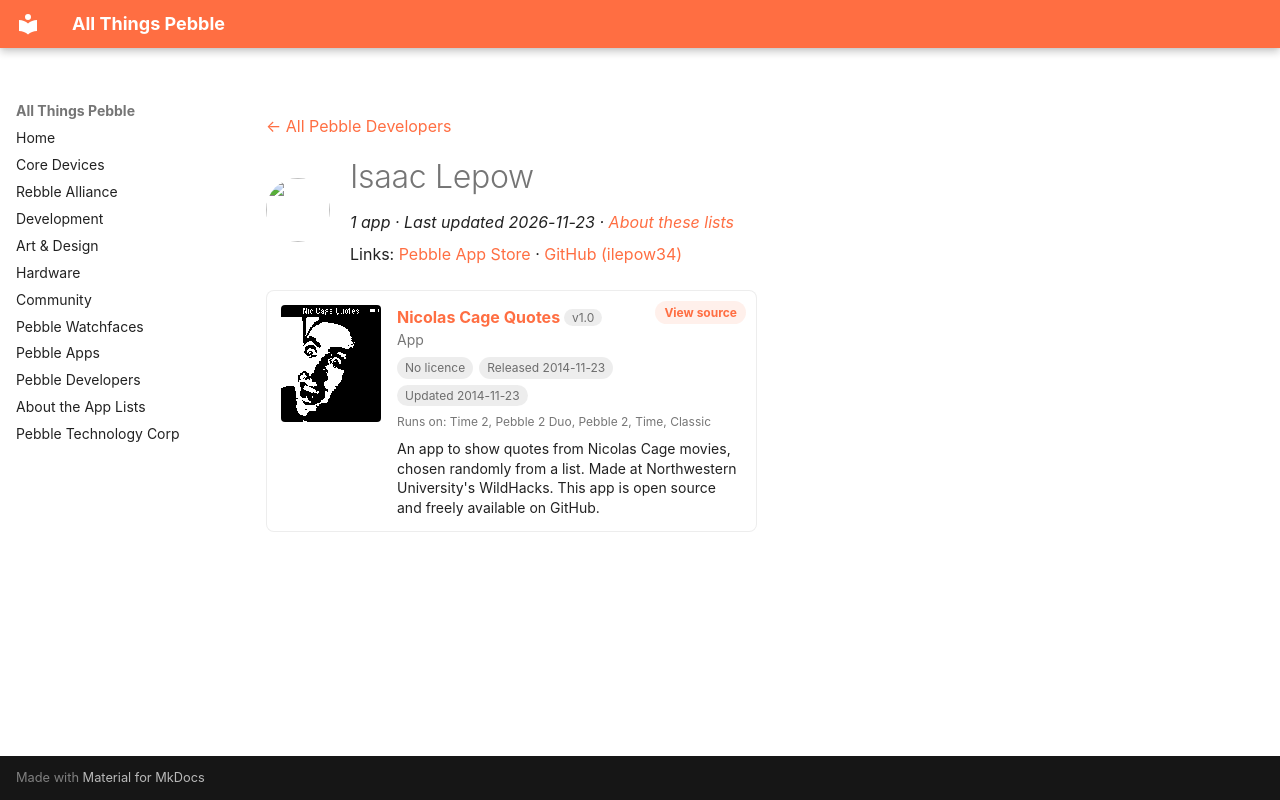

repository: saltedlolly/all-things-pebble · page: developers/isaac-lepow.html · generator: mkdocs

---
title: "Isaac Lepow"
hide:
  - toc
---

<!-- Generated by scripts/update_app_directory.py: do not edit by hand -->
[← All Pebble Developers](../developers.md)

<div class="dev-header" markdown>
<img class="dev-avatar" src="https://github.com/ilepow34.png?size=128" alt="" width="64" height="64" loading="lazy" onerror="this.remove()">
<div class="dev-intro" markdown>

# Isaac Lepow

*1 app · Last updated 2026-11-23 · [About these lists](../about-app-lists.md)*

Links: [Pebble App Store](https://apps.repebble.com/apps/dev/isaac-lepow_52f0451661b752a5520010e6) · [GitHub (ilepow34)](https://github.com/ilepow34)

</div>
</div>

<div class="app-grid dev-apps" data-search-exclude>
<div class="app-card" data-type="watchapp" data-title="nicolas cage quotes" data-released="2014-11-23" data-updated="2014-11-23">
<a class="app-shot" href="https://apps.repebble.com/54721996178bd6326800007f" data-search-exclude><img src="../images/apps/54721996178bd6326800007f.png" alt="Nicolas Cage Quotes" loading="lazy"></a>
<div class="app-info">
<h2 class="app-name" id="app-54721996178bd6326800007f"><a href="https://apps.repebble.com/54721996178bd6326800007f">Nicolas Cage Quotes</a> <span class="app-version" title="Latest version" data-search-exclude>v1.0</span></h2>
<a class="app-source" href="https://github.com/ilepow34/CageQuotesPebble" title="Source code" data-search-exclude>View source</a>
<div class="app-dev">App</div>
<div class="app-tags" data-search-exclude><span class="app-licence app-licence--none" title="Licence">No licence</span> <span title="First published in the app store">Released 2014-11-23</span> <span title="Latest release in the app store">Updated 2014-11-23</span></div>
<div class="app-watches" title="Supported watches" data-search-exclude>Runs on: Time 2, Pebble 2 Duo, Pebble 2, Time, Classic</div>
<p class="app-desc">An app to show quotes from Nicolas Cage movies, chosen randomly from a list. Made at Northwestern University&#x27;s WildHacks. This app is open source and freely available on GitHub.</p>
</div>
</div>
</div>
